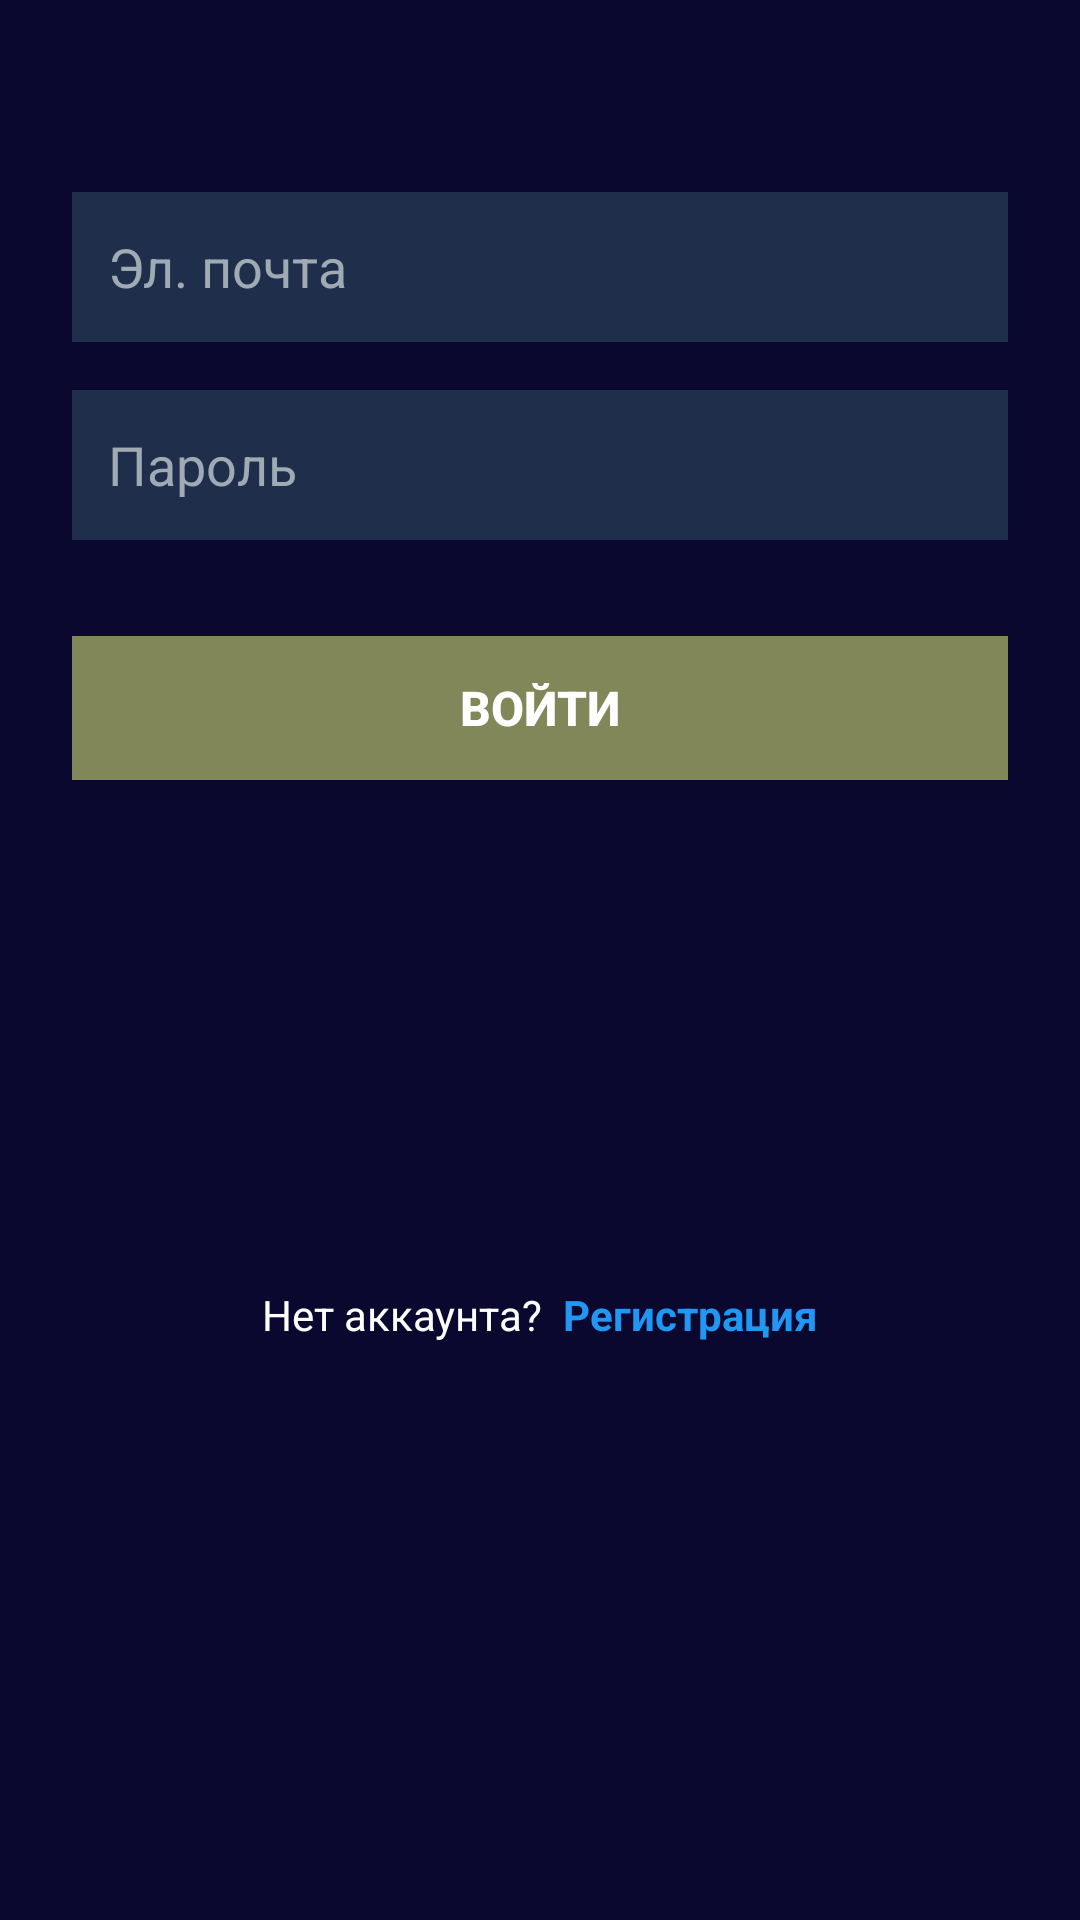

Write the Android layout XML for this screen, with the resource values it uses.
<!-- AndroidManifest.xml: application theme Theme.MyApplication -->
<!-- res/layout/fragment_login.xml -->
<?xml version="1.0" encoding="utf-8"?>
<androidx.constraintlayout.widget.ConstraintLayout xmlns:android="http://schemas.android.com/apk/res/android"
    xmlns:app="http://schemas.android.com/apk/res-auto"
    xmlns:tools="http://schemas.android.com/tools"
    android:id="@+id/fragment_login"
    android:layout_width="match_parent"
    android:layout_height="match_parent"
    android:background="@color/dark_blue"
    tools:context=".LoginFragment">

    <ScrollView
        android:layout_width="match_parent"
        android:layout_height="match_parent"
        android:fillViewport="true"
        app:layout_constraintBottom_toBottomOf="parent"
        app:layout_constraintEnd_toEndOf="parent"
        app:layout_constraintStart_toStartOf="parent"
        app:layout_constraintTop_toTopOf="parent">

        <androidx.constraintlayout.widget.ConstraintLayout
            android:layout_width="match_parent"
            android:layout_height="wrap_content"
            android:padding="24dp">

            <EditText
                android:id="@+id/etEmailAddress"
                android:layout_width="0dp"
                android:layout_height="wrap_content"
                android:layout_marginTop="40dp"
                android:background="#1F2E4B"
                android:hint="Эл. почта"
                android:inputType="textEmailAddress"
                android:minHeight="50dp"
                android:padding="12dp"
                android:textColor="#FFFFFF"
                android:textColorHint="#A0AAB5"
                app:layout_constraintEnd_toEndOf="parent"
                app:layout_constraintStart_toStartOf="parent"
                app:layout_constraintTop_toTopOf="parent" />

            <EditText
                android:id="@+id/etPassword"
                android:layout_width="0dp"
                android:layout_height="wrap_content"
                android:layout_marginTop="16dp"
                android:background="#1F2E4B"
                android:hint="Пароль"
                android:inputType="textPassword"
                android:minHeight="50dp"
                android:padding="12dp"
                android:textColor="#FFFFFF"
                android:textColorHint="#A0AAB5"
                app:layout_constraintEnd_toEndOf="parent"
                app:layout_constraintStart_toStartOf="parent"
                app:layout_constraintTop_toBottomOf="@id/etEmailAddress" />

            <androidx.appcompat.widget.AppCompatButton
                android:id="@+id/btnLogin"
                android:layout_width="0dp"
                android:layout_height="wrap_content"
                android:layout_marginTop="32dp"
                android:background="#828759"
                android:text="Войти"
                android:textColor="#FFFFFF"
                android:textSize="16sp"
                android:textStyle="bold"
                app:layout_constraintEnd_toEndOf="parent"
                app:layout_constraintStart_toStartOf="parent"
                app:layout_constraintTop_toBottomOf="@id/etPassword" />

            <TextView
                android:id="@+id/tvRedirectSignupa"
                android:layout_width="wrap_content"
                android:layout_height="wrap_content"
                android:layout_marginTop="24dp"
                android:layout_marginBottom="24dp"
                android:paddingStart="8dp"
                android:paddingTop="8dp"
                android:paddingBottom="8dp"
                android:text="Нет аккаунта?  "
                android:textColor="#FFFFFF"
                android:textSize="14sp"
                app:layout_constraintHorizontal_chainStyle="packed" app:layout_constraintBottom_toBottomOf="parent"
                app:layout_constraintTop_toBottomOf="@id/btnLogin"
                app:layout_constraintStart_toStartOf="parent"
                app:layout_constraintEnd_toStartOf="@+id/tvRedirectSignup" />

                <TextView
                android:id="@+id/tvRedirectSignup"
                android:layout_width="wrap_content"
                android:layout_height="wrap_content"
                android:paddingEnd="8dp"
                android:paddingTop="8dp"
                android:paddingBottom="8dp"
                android:text="Регистрация"
                android:textColor="#2196F3"
                android:textSize="14sp"
                android:textStyle="bold"
                app:layout_constraintBottom_toBottomOf="@id/tvRedirectSignupa"
                app:layout_constraintTop_toTopOf="@id/tvRedirectSignupa"
                app:layout_constraintStart_toEndOf="@+id/tvRedirectSignupa"
                app:layout_constraintEnd_toEndOf="parent" />


        </androidx.constraintlayout.widget.ConstraintLayout>
    </ScrollView>

</androidx.constraintlayout.widget.ConstraintLayout>
<!-- resources referenced by this layout -->
<resources>
  <color name="dark_blue">#0a082f</color>
  <style name="Theme.MyApplication" parent="Base.Theme.MyApplication" />
  <style name="Base.Theme.MyApplication" parent="Theme.Material3.DayNight.NoActionBar">
          
           <item name="colorPrimary">@color/white</item>
          <item name="colorOnPrimary">@color/gray</item>
      </style>
  <color name="white">#FFFFFFFF</color>
  <color name="gray">#48454e</color>
</resources>
